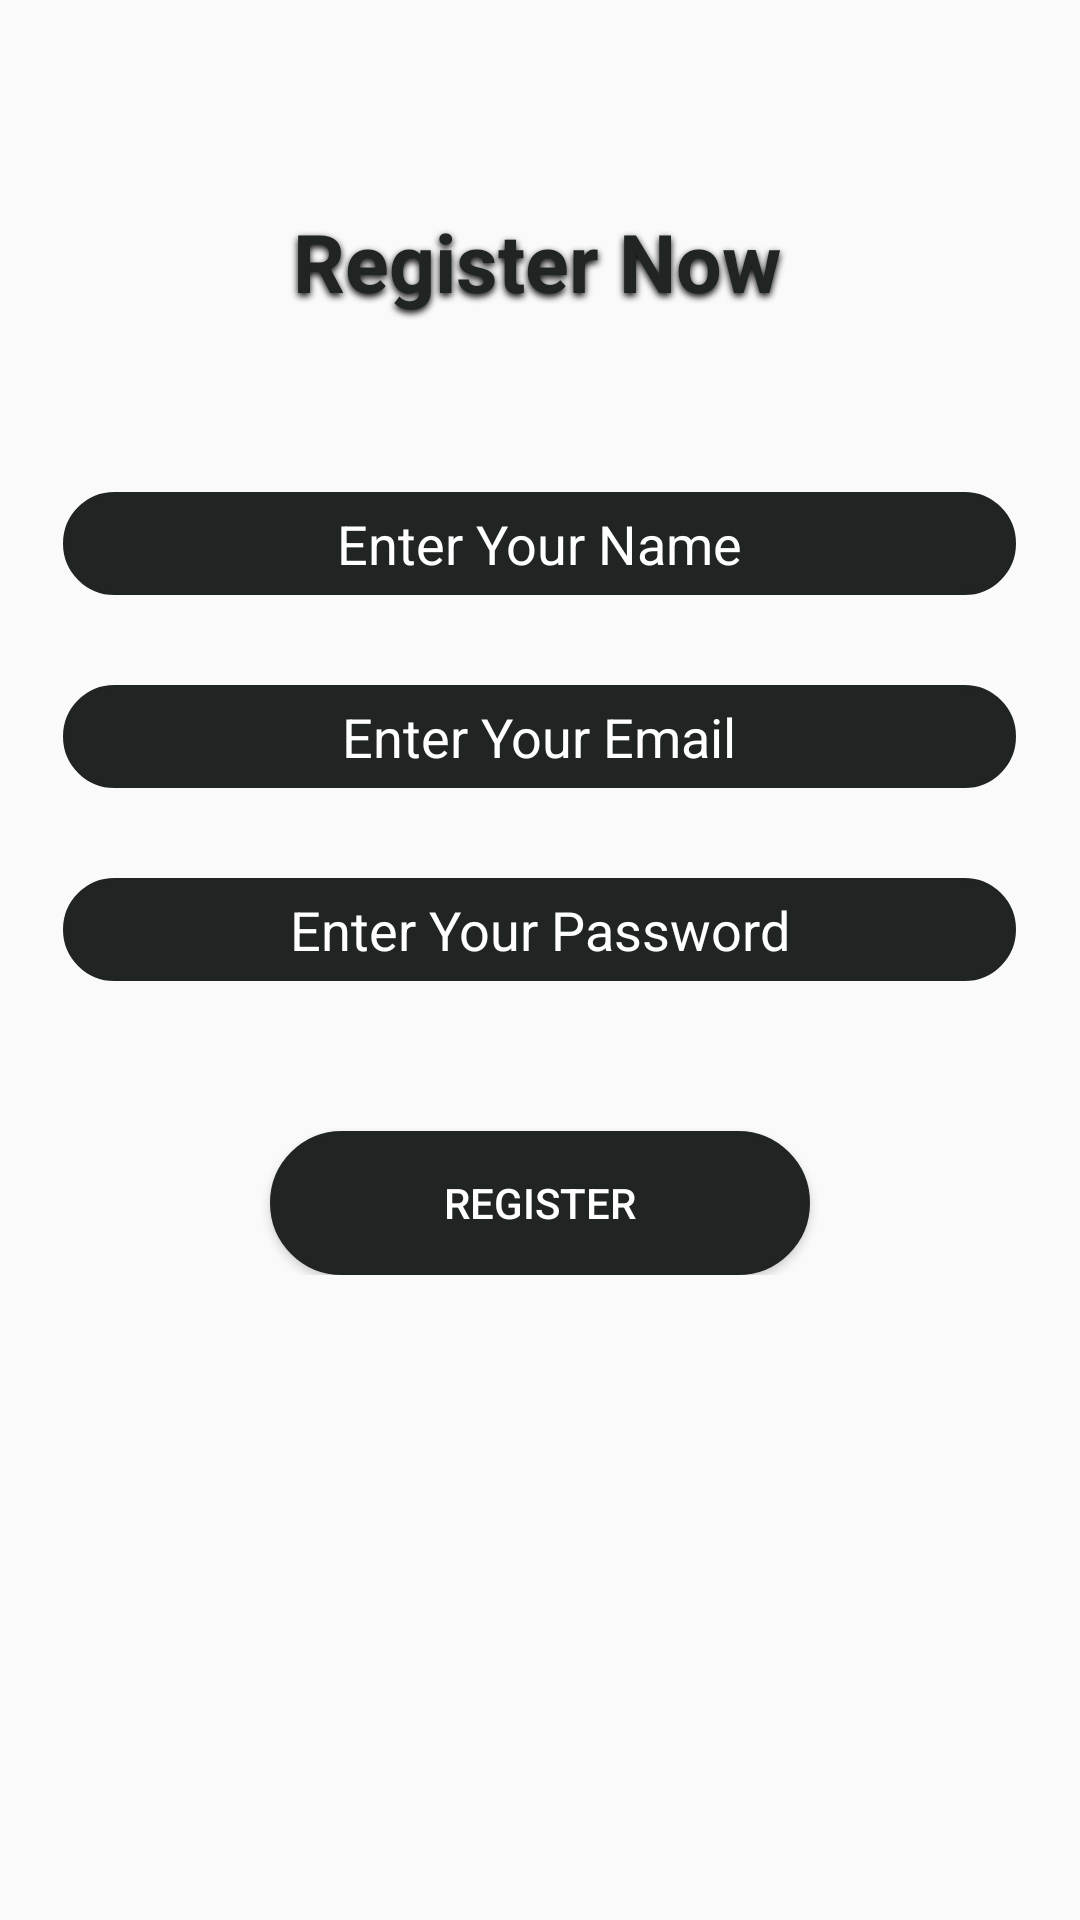

Layout XML and referenced resources for this Android screen:
<!-- AndroidManifest.xml: application theme AppTheme -->
<!-- res/layout/activity_registration.xml -->
<?xml version="1.0" encoding="utf-8"?>
<RelativeLayout xmlns:android="http://schemas.android.com/apk/res/android"
    xmlns:app="http://schemas.android.com/apk/res-auto"
    xmlns:tools="http://schemas.android.com/tools"
    android:layout_width="match_parent"
    android:layout_height="match_parent"
    tools:context=".MainActivity"
    android:background="@drawable/img">

    <LinearLayout
        android:layout_marginTop="69dp"
        android:layout_width="match_parent"
        android:layout_height="wrap_content"
        android:orientation="vertical"

        >
        <LinearLayout
            android:layout_width="match_parent"
            android:layout_height="wrap_content"
            android:orientation="horizontal"
            >
            <TextView
                android:layout_width="0dp"
                android:layout_height="wrap_content"
                android:layout_weight=".25">

            </TextView>

            <TextView

                android:background="@drawable/rounded_background_white"
                android:layout_width="0dp"
                android:layout_height="45dp"
                android:layout_weight=".5"
                android:text="Register Now"
                android:textColor="#202423"
                android:textSize="27sp"
                android:textAlignment="center"
                android:textStyle="bold"
                android:outlineSpotShadowColor="#707070"
                android:layout_marginLeft="-2dp"
                android:shadowColor="#000000"
                android:shadowDy="3"
                android:shadowDx="0"
                android:shadowRadius="6"
                ></TextView>
            <TextView
                android:layout_width="0dp"
                android:layout_height="wrap_content"
                android:layout_weight=".25">

            </TextView>


        </LinearLayout>

        <LinearLayout
            android:layout_width="match_parent"
            android:layout_height="wrap_content"
            android:orientation="horizontal">

            <TextView
                android:layout_width="0dp"
                android:layout_height="wrap_content"
                android:layout_weight=".4">

            </TextView>

            <EditText
                android:padding="5dp"
                android:layout_marginTop="50dp"
                android:layout_width="0dp"
                android:layout_height="wrap_content"
                android:layout_weight="6"
                android:hint="Enter Your Name"
                android:textAlignment="center"
                android:textColorHint="#ffffff"
                android:textColor="#ffffff"
                android:background="@drawable/rounded_background"
                android:inputType="textPersonName">

            </EditText>

            <TextView
                android:layout_width="0dp"
                android:layout_height="wrap_content"
                android:layout_weight=".4">

            </TextView>

        </LinearLayout>



        <LinearLayout
            android:layout_width="match_parent"
            android:layout_height="wrap_content"
            android:orientation="horizontal">

            <TextView
                android:layout_width="0dp"
                android:layout_height="wrap_content"
                android:layout_weight=".4">

            </TextView>

            <EditText
                android:padding="5dp"
                android:layout_marginTop="30dp"
                android:layout_width="0dp"
                android:layout_height="wrap_content"
                android:layout_weight="6"
                android:hint="Enter Your Email"
                android:textAlignment="center"
                android:textColorHint="#ffffff"
                android:textColor="#ffffff"
                android:background="@drawable/rounded_background"
                android:inputType="textEmailAddress">

            </EditText>

            <TextView
                android:layout_width="0dp"
                android:layout_height="wrap_content"
                android:layout_weight=".4">

            </TextView>

        </LinearLayout>

        <LinearLayout
            android:layout_width="match_parent"
            android:layout_height="wrap_content"
            android:orientation="horizontal">

            <TextView
                android:layout_width="0dp"
                android:layout_height="wrap_content"
                android:layout_weight=".4">

            </TextView>

            <EditText
                android:padding="5dp"
                android:layout_marginTop="30dp"
                android:layout_width="0dp"
                android:layout_height="wrap_content"
                android:layout_weight="6"
                android:hint="Enter Your Password"
                android:textAlignment="center"
                android:textColorHint="#ffffff"
                android:textColor="#ffffff"
                android:background="@drawable/rounded_background"
                android:inputType="textPassword">

            </EditText>

            <TextView
                android:layout_width="0dp"
                android:layout_height="wrap_content"
                android:layout_weight=".4">

            </TextView>

        </LinearLayout>


        <LinearLayout
            android:layout_width="match_parent"
            android:layout_height="wrap_content"
            android:orientation="horizontal">

            <TextView
                android:layout_width="0dp"
                android:layout_height="wrap_content"
                android:layout_weight=".3">

            </TextView>

            <Button
                android:layout_marginTop="50dp"
                android:layout_width="0dp"
                android:layout_height="wrap_content"
                android:layout_weight=".6"
                android:text="Register"
                android:textColor="#ffffff"
                android:background="@drawable/rounded_background"
                android:shadowRadius="6">

            </Button>

            <TextView
                android:layout_width="0dp"
                android:layout_height="wrap_content"
                android:layout_weight=".3">

            </TextView>

        </LinearLayout>




    </LinearLayout>



</RelativeLayout>
<!-- resources referenced by this layout -->
<resources>
  <!-- drawable rounded_background (drawable) -->
  <?xml version="1.0" encoding="utf-8"?>
  <shape xmlns:android="http://schemas.android.com/apk/res/android" >
      <stroke
          android:width="1dp"
          android:color="#202423" />
  
      <solid android:color="#202423" />
  
      <padding
          android:left="1dp"
          android:right="1dp"
          android:bottom="1dp"
          android:top="1dp" />
  
      <corners android:radius="100dp" />
  </shape>
  <style name="AppTheme" parent="Theme.AppCompat.Light.NoActionBar">
          
          <item name="colorPrimary">@color/colorPrimary</item>
          <item name="colorPrimaryDark">@color/colorPrimaryDark</item>
          <item name="colorAccent">@color/colorAccent</item>
          <item name="android:navigationBarColor">@color/colorPrimaryDark</item>
      </style>
  <color name="colorPrimary">#6200EE</color>
  <color name="colorPrimaryDark">#94A2A0</color>
  <color name="colorAccent">#03DAC5</color>
</resources>
